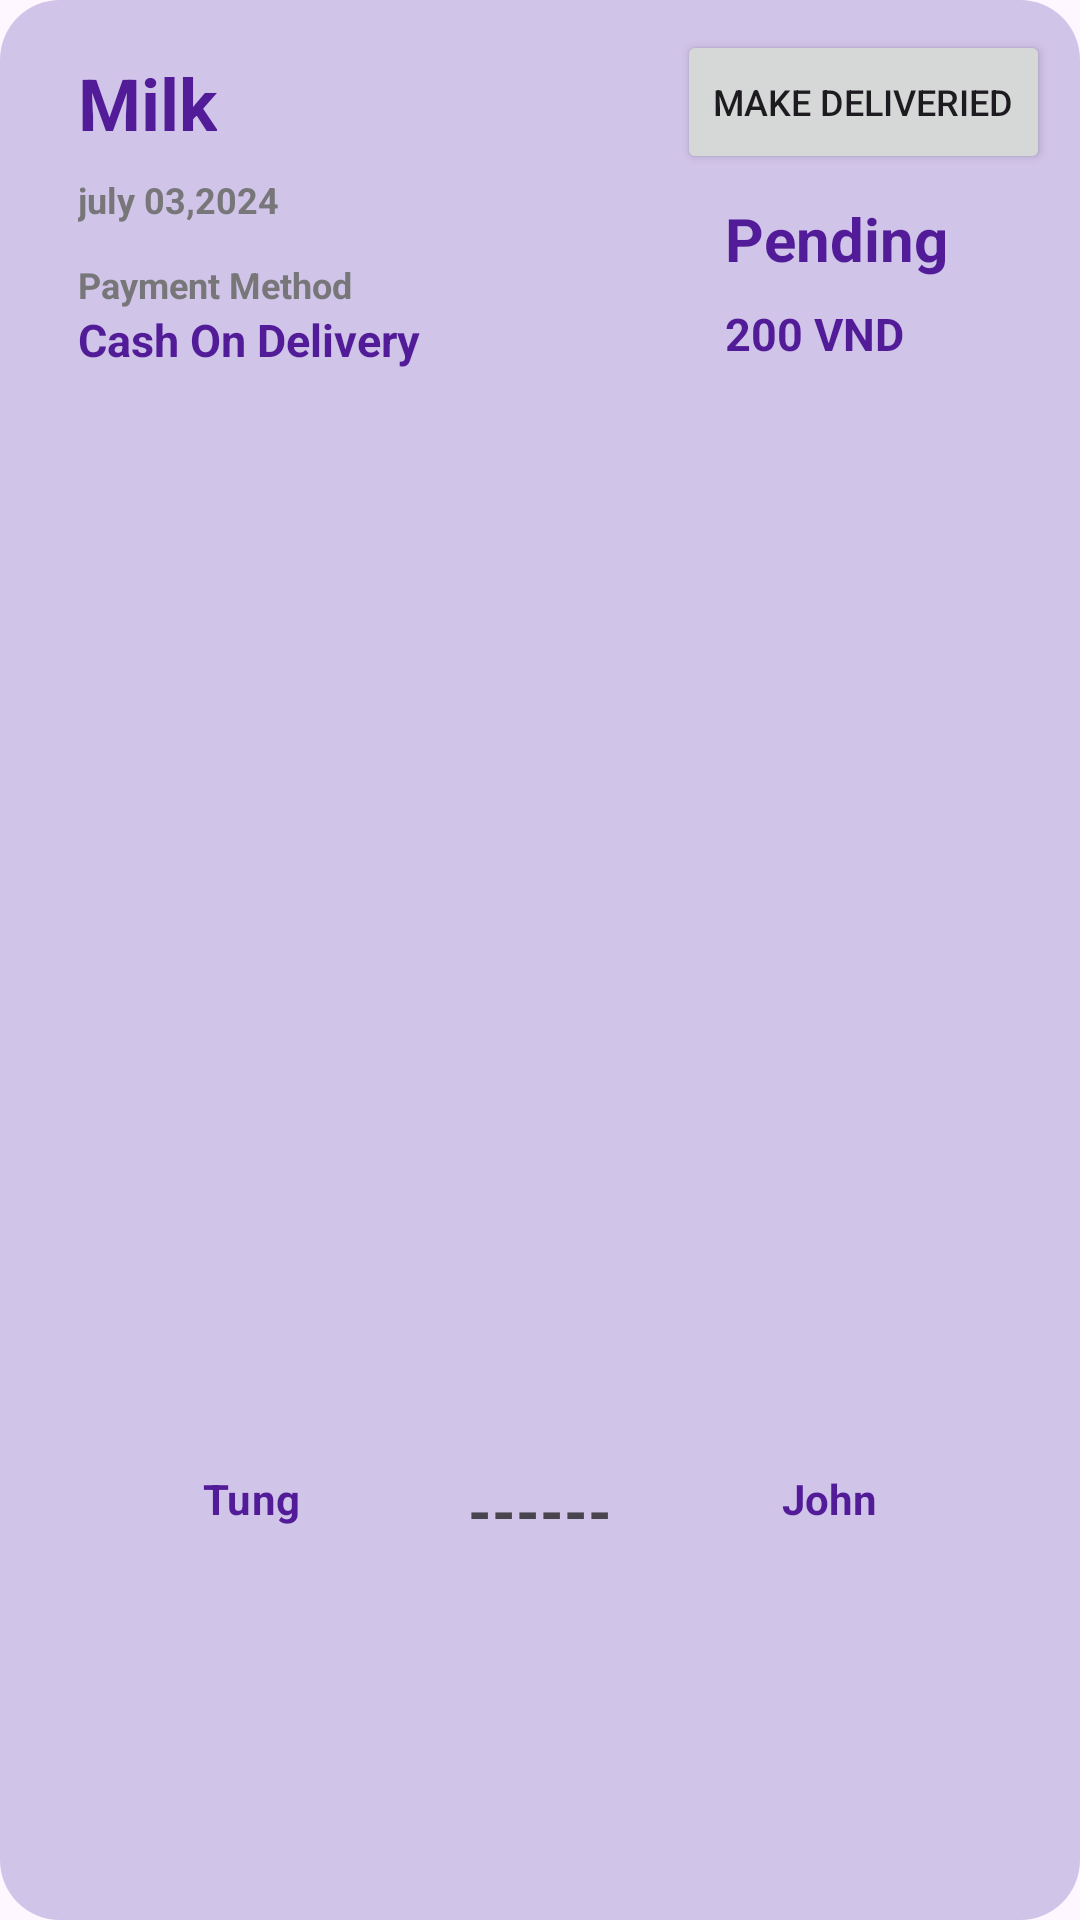

The Android layout XML behind this screen, and the referenced resources:
<!-- AndroidManifest.xml: application theme Theme.Lovingessentials -->
<!-- res/layout/delivery_item.xml -->
<?xml version="1.0" encoding="utf-8"?>
<androidx.constraintlayout.widget.ConstraintLayout xmlns:android="http://schemas.android.com/apk/res/android"
    xmlns:tools="http://schemas.android.com/tools"
    android:layout_width="match_parent"
    xmlns:app="http://schemas.android.com/apk/res-auto"
    android:background="@drawable/light_purple_bg"
    android:layout_margin="8dp"
    android:layout_height="180dp">

    <LinearLayout
        android:layout_width="match_parent"
        android:layout_height="match_parent"
        android:orientation="vertical">

        <LinearLayout
            android:layout_width="match_parent"
            android:layout_height="match_parent"
            android:orientation="horizontal"
            android:padding="10dp"
            android:layout_weight="1">

            <ImageView
                android:id="@+id/imgProduct"
                android:layout_width="wrap_content"
                android:layout_height="74dp"
                tools:ignore="MissingConstraints"
                tools:srcCompat="@drawable/milk" />

            <LinearLayout
                android:layout_width="match_parent"
                android:layout_height="match_parent"
                android:layout_weight="1"
                android:orientation="vertical">

                <TextView
                    android:id="@+id/txtProductName"
                    android:layout_width="wrap_content"
                    android:layout_height="wrap_content"
                    android:layout_marginStart="16dp"
                    android:layout_marginTop="8dp"
                    android:text="Milk"
                    android:singleLine="true"
                    android:ellipsize="end"
                    android:textColor="@color/dark_purple"
                    android:textSize="24dp"
                    android:textStyle="bold" />

                <TextView
                    android:id="@+id/txtDate"
                    android:layout_width="wrap_content"
                    android:layout_height="wrap_content"
                    android:layout_marginStart="16dp"
                    android:layout_marginTop="8dp"
                    android:text="july 03,2024"
                    android:textColor="#777678"
                    android:textSize="12dp"
                    android:textStyle="bold"/>

                <TextView
                    android:id="@+id/txtPayment"
                    android:layout_width="wrap_content"
                    android:layout_height="wrap_content"
                    android:layout_marginStart="16dp"
                    android:layout_marginTop="12dp"
                    android:text="Payment Method"
                    android:textColor="#777678"
                    android:textSize="12dp"
                    android:textStyle="bold" />

                <TextView
                    android:id="@+id/txtPaymentMethod"
                    android:layout_width="wrap_content"
                    android:layout_height="wrap_content"
                    android:layout_marginStart="16dp"
                    android:text="Cash On Delivery"
                    android:textStyle="bold"
                    android:textColor="@color/dark_purple"
                    android:textSize="15dp" />

            </LinearLayout>

            <LinearLayout
                android:layout_width="wrap_content"
                android:layout_height="wrap_content"
                android:orientation="vertical"
                >


                <Button
                    android:id="@+id/button"
                    android:layout_width="wrap_content"
                    android:layout_height="wrap_content"
                    android:text="Make Deliveried"
                    android:textSize="12dp"
                    app:cornerRadius="5dp" />

                <TextView
                    android:id="@+id/txtStatus"
                    android:layout_width="wrap_content"
                    android:layout_height="wrap_content"
                    android:layout_marginStart="16dp"
                    android:layout_marginTop="8dp"
                    android:textStyle="bold"
                    android:text="Pending"
                    android:textColor="@color/dark_purple"
                    android:textSize="20dp" />

                <TextView
                    android:id="@+id/txtTotalPrice"
                    android:layout_width="wrap_content"
                    android:layout_height="wrap_content"
                    android:layout_marginTop="8dp"
                    android:layout_marginStart="16dp"
                    android:text="200 VND"
                    android:textStyle="bold"
                    android:textColor="@color/dark_purple"
                    android:textSize="15dp" />
            </LinearLayout>
        </LinearLayout>

        <LinearLayout
            android:layout_width="match_parent"
            android:layout_height="match_parent"
            android:orientation="horizontal"
            android:layout_weight="3">

            <LinearLayout
                android:layout_width="match_parent"
                android:layout_height="match_parent"
                android:layout_marginTop="10dp"
                android:layout_marginHorizontal="42dp"
                android:orientation="horizontal">

                <TextView
                    android:id="@+id/txtShipperName"
                    android:layout_width="250px"
                    android:layout_height="wrap_content"
                    android:textColor="@color/dark_purple"
                    android:textSize="14dp"
                    android:textStyle="bold"
                    android:singleLine="true"
                    android:ellipsize="end"
                    android:gravity="center"
                    android:text="Tung" />

                <LinearLayout
                    android:layout_width="match_parent"
                    android:layout_height="match_parent"
                    android:orientation="horizontal"
                    android:layout_weight="1"
                    android:layout_gravity=""
                    android:gravity="top|center">

                    <ImageView
                        android:id="@+id/imageView10"
                        android:layout_width="30dp"
                        android:layout_height="30dp"
                        app:srcCompat="@drawable/location" />

                    <TextView
                        android:id="@+id/textView17"
                        android:layout_width="wrap_content"
                        android:layout_height="wrap_content"
                        android:text="------"
                        android:textSize="20dp"
                        android:textStyle="bold" />

                    <ImageView
                        android:id="@+id/imageView11"
                        android:layout_width="30dp"
                        android:layout_height="30dp"
                        android:padding="5dp"
                        app:srcCompat="@drawable/location_arrow" />

                </LinearLayout>

                <TextView
                    android:id="@+id/txtUsername"
                    android:layout_width="250px"
                    android:layout_height="wrap_content"
                    android:textColor="@color/dark_purple"
                    android:textSize="14dp"
                    android:textStyle="bold"
                    android:singleLine="true"
                    android:ellipsize="end"
                    android:gravity="center"
                    android:text="John"/>
            </LinearLayout>

        </LinearLayout>
    </LinearLayout>

</androidx.constraintlayout.widget.ConstraintLayout>
<!-- resources referenced by this layout -->
<resources>
  <color name="dark_purple">#521C98</color>
  <!-- drawable light_purple_bg (drawable) -->
  <?xml version="1.0" encoding="utf-8"?>
  <selector xmlns:android="http://schemas.android.com/apk/res/android">
  <item>
      <shape android:shape="rectangle">
          <solid android:color="@color/light_purple"/>
             <corners android:radius="20dp"/>
      </shape>
  </item>
  </selector>
  <style name="Theme.Lovingessentials" parent="Base.Theme.Lovingessentials" />
  <color name="light_purple">#D1C4E9</color>
  <style name="Base.Theme.Lovingessentials" parent="Theme.Material3.DayNight.NoActionBar">
          
          
      </style>
</resources>
